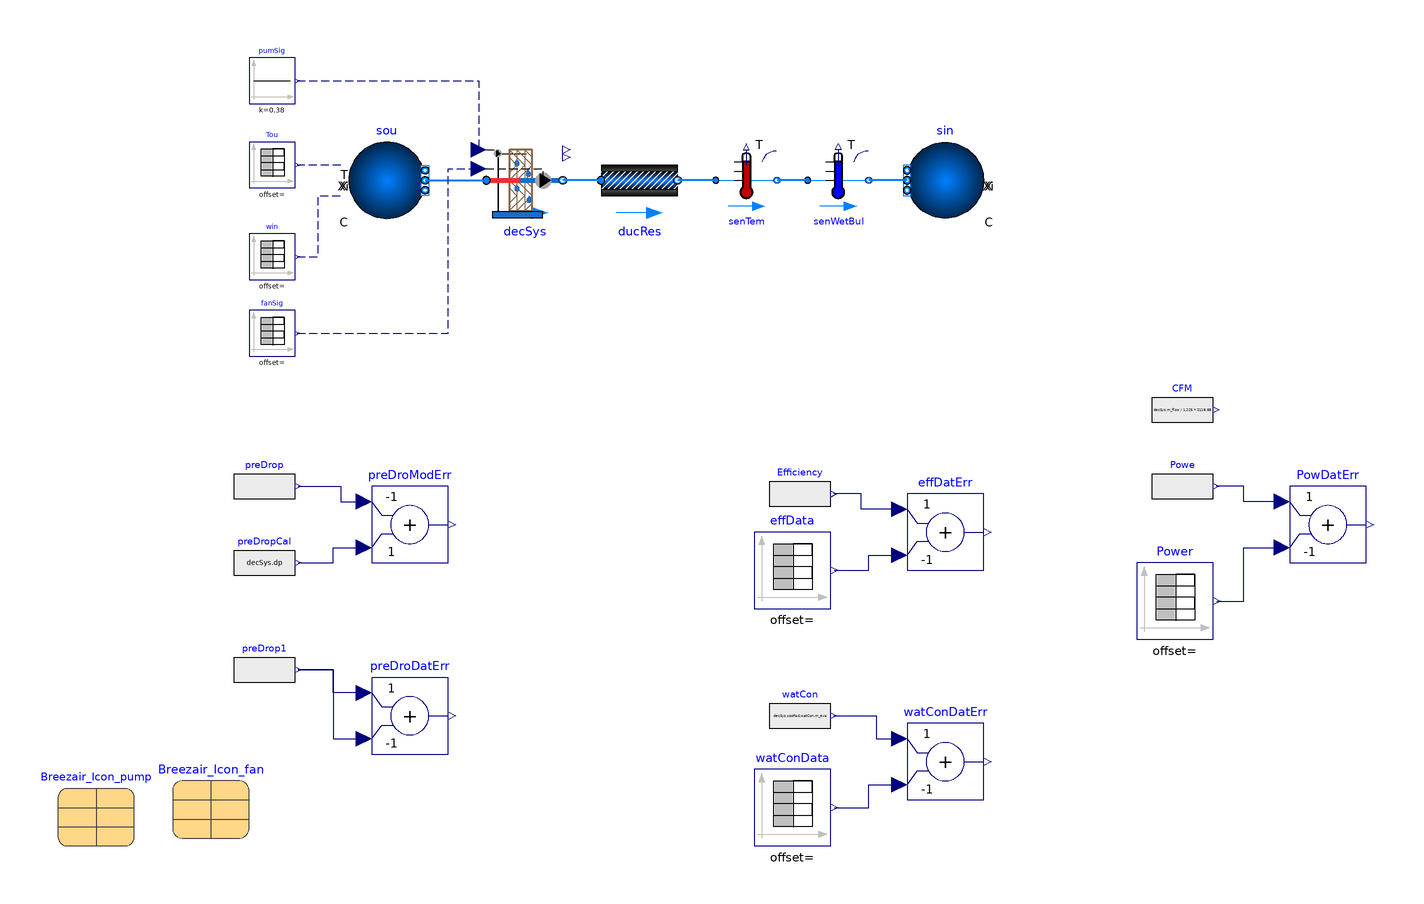

The Modelica model whose source follows is shown above as a component diagram (icons at their Placement, wires along their Line points).

model DirectEvapCoolerLumped
  extends Modelica.Icons.Example;

  //Medium model
  package MediumWater = Buildings.Media.Water "Water medium";
  package MediumAir = Buildings.Media.Air "Air medium";

  parameter Modelica.SIunits.MassFlowRate mW_flow_nominal=0.38 "Nominal mass flow rate on water side";
  parameter Modelica.SIunits.MassFlowRate mA_flow_nominal=3.12 "Nominal mass flow rate on air side";

  parameter Modelica.SIunits.PressureDifference dpW_nominal=100 "Nominal pressure drop on the water side";
  parameter Modelica.SIunits.PressureDifference dpA_nominal=170 "Nominal pressure drop on the air side";
  parameter Modelica.SIunits.PressureDifference dpD_nominal=74 "Nominal pressure drop across the duct";

  SystemModel.DecSysLumped decSys(
    redeclare package Medium = MediumAir,
    m_flow_nominal=mA_flow_nominal,
    mW_flow_nominal=mW_flow_nominal,
    dp_pad_nominal(displayUnit="Pa") = dpA_nominal,
    dp_pip_nominal(displayUnit="Pa") = dpW_nominal,
    Thickness=0.1,
    Length=2.034,
    Height=1,
    perFan=Breezair_Icon_fan,
    perPum=Breezair_Icon_pump)  "Direct evaporative cooling system" annotation (Placement(transformation(extent={{-30,30},{-10,50}})));
  Buildings.Fluid.Sources.Boundary_pT sou(
    redeclare package Medium = MediumAir,
    use_Xi_in=true,
    use_T_in=true,
    nPorts=1) annotation (Placement(transformation(extent={{-66,30},{-46,50}})));
  Buildings.Fluid.Sources.Boundary_pT sin(
    redeclare package Medium = MediumAir,
    use_T_in=false,
    nPorts=1) annotation (Placement(transformation(extent={{100,30},{80,50}})));
  Buildings.Fluid.Sensors.TemperatureTwoPort senTem(redeclare package Medium = MediumAir, m_flow_nominal=1)
    annotation (Placement(transformation(extent={{30,32},{46,48}})));
  Buildings.Fluid.Sensors.TemperatureWetBulbTwoPort senWetBul(redeclare package Medium = MediumAir, m_flow_nominal=1)
    annotation (Placement(transformation(extent={{54,32},{70,48}})));
  Buildings.Fluid.FixedResistances.PressureDrop ducRes(
    redeclare package Medium = MediumAir,
    m_flow_nominal=mA_flow_nominal,
    dp_nominal=dpD_nominal) "Resistance offered by the duct" annotation (Placement(transformation(extent={{0,30},{20,50}})));
  Modelica.Blocks.Sources.Constant
                               pumSig(k=0.38)
                                      "Pump signal" annotation (Placement(transformation(extent={{-92,60},{-80,72}})));
  Modelica.Blocks.Sources.TimeTable
                               fanSig(table=[0,170; 1,170; 2,170; 3,170; 4,170;
        5,170; 6,260; 7,260; 8,260; 9,260; 10,260; 11,350; 12,350; 13,350; 14,
        350; 15,350; 16,350; 17,350; 18,440; 19,440; 20,440; 21,440; 22,440; 23,
        440; 24,440; 25,440; 26,440; 27,440; 28,440; 29,440; 30,440; 31,440; 32,
        440; 33,440; 34,440; 35,440; 36,440; 37,440; 38,440; 39,440; 40,530; 41,
        530; 42,530; 43,530; 44,530; 45,530; 46,530; 47,530], timeScale=900)
                                      "Fan Signal" annotation (Placement(transformation(extent={{-92,-6},{-80,6}})));
  Modelica.Blocks.Sources.TimeTable
                               Tou(table=[0,305; 1,305; 2,305; 3,311; 4,316; 5,
        316; 6,305; 7,305; 8,311; 9,316; 10,316; 11,305; 12,305; 13,305; 14,311;
        15,311; 16,316; 17,316; 18,305; 19,305; 20,305; 21,311; 22,311; 23,316;
        24,316; 25,316; 26,311; 27,311; 28,311; 29,311; 30,311; 31,311; 32,311;
        33,311; 34,311; 35,311; 36,311; 37,311; 38,311; 39,311; 40,305; 41,305;
        42,305; 43,311; 44,311; 45,316; 46,316; 47,318], timeScale=900)
                                   "Outdoor temperature" annotation (Placement(transformation(extent={{-92,38},{-80,50}})));
  Modelica.Blocks.Sources.TimeTable
                               win(table=[0,0.00745; 1,0.011118; 2,0.015231; 3,
        0.005191; 4,0.00294; 5,0.010604; 6,0.00745; 7,0.015231; 8,0.005191; 9,
        0.006547; 10,0.010604; 11,0.00745; 12,0.011118; 13,0.015231; 14,
        0.005191; 15,0.012908; 16,0.006547; 17,0.010604; 18,0.00745; 19,
        0.011118; 20,0.015231; 21,0.005191; 22,0.012908; 23,0.006547; 24,
        0.006547; 25,0.010604; 26,0.008823; 27,0.008823; 28,0.008823; 29,
        0.008823; 30,0.008823; 31,0.008823; 32,0.008823; 33,0.008823; 34,
        0.008823; 35,0.008823; 36,0.008823; 37,0.008823; 38,0.008823; 39,
        0.008823; 40,0.00745; 41,0.011118; 42,0.015231; 43,0.005191; 44,
        0.012908; 45,0.006547; 46,0.010604; 47,0], timeScale=900)
                                   "Inlet humidity ratio" annotation (Placement(transformation(extent={{-92,14},{-80,26}})));
  Modelica.Blocks.Sources.RealExpression Efficiency(y=((Tou.y - senTem.T)/(Tou.y - senWetBul.T))*100)
    "Saturation efficiency"
    annotation (Placement(transformation(extent={{44,-50},{60,-34}})));
  Modelica.Blocks.Sources.RealExpression preDrop(y=decSys.port_a.p - decSys.port_b.p) "Pressure drop"
    annotation (Placement(transformation(extent={{-96,-48},{-80,-32}})));
  Modelica.Blocks.Sources.RealExpression watCon(y=decSys.cooPad.watCon.m_eva) "massflow rate of water consumed"
    annotation (Placement(transformation(extent={{44,-108},{60,-92}})));
  Modelica.Blocks.Sources.RealExpression preDropCal(y=decSys.dp) "Pressure drop calculated" annotation (Placement(transformation(extent={{-96,-68},{-80,-52}})));
  Modelica.Blocks.Math.Add preDroModErr(k1=-1) "Pressure drop error in the model" annotation (Placement(transformation(extent={{-60,-60},{-40,-40}})));
  Modelica.Blocks.Math.Add preDroDatErr(k2=-1) "Pressure drop error in the data" annotation (Placement(transformation(extent={{-60,-110},{-40,-90}})));
  Modelica.Blocks.Sources.RealExpression preDrop1(y=decSys.port_a.p - decSys.port_b.p) "Pressure drop"
    annotation (Placement(transformation(extent={{-96,-96},{-80,-80}})));
  Modelica.Blocks.Math.Add effDatErr(k2=-1) "Efficiency error" annotation (Placement(transformation(extent={{80,-62},{100,-42}})));
  Modelica.Blocks.Sources.TimeTable effData(table=[0,91.5; 1,92.3; 2,92.2; 3,
        91.6; 4,84.1; 5,92.5; 6,88.5; 7,87.6; 8,88.7; 9,89.9; 10,88.5; 11,86;
        12,86.1; 13,85.7; 14,86.3; 15,86; 16,87.6; 17,86.4; 18,84.1; 19,84.2;
        20,83.5; 21,84.5; 22,83.8; 23,85.8; 24,85.4; 25,85; 26,84.8; 27,84.6;
        28,84.8; 29,84.6; 30,84.9; 31,84.7; 32,84.6; 33,84.9; 34,84.8; 35,84.7;
        36,84.8; 37,84.6; 38,84.9; 39,84.6; 40,81.9; 41,81.9; 42,80.6; 43,83.1;
        44,82.1; 45,83.6; 46,83.8], timeScale=900)
                                            annotation (Placement(transformation(extent={{40,-72},{60,-52}})));
  Modelica.Blocks.Sources.TimeTable watConData(table=[0,0.0039976; 1,0.0032612;
        2,0.0017884; 3,0.0059964; 4,0.0044184; 5,0.0054704; 6,0.0059964; 7,
        0.0037872; 8,0.0086264; 9,0.009468; 10,0.0092576; 11,0.00789; 12,
        0.0069432; 13,0.004734; 14,0.0111512; 15,0.0083108; 16,0.0125188; 17,
        0.0109408; 18,0.0096784; 19,0.0088368; 20,0.0055756; 21,0.0135708; 22,
        0.0100992; 23,0.0155696; 24,0.0156748; 25,0.0139916; 26,0.0118876; 27,
        0.0119928; 28,0.0119928; 29,0.012098; 30,0.0119928; 31,0.0119928; 32,
        0.0119928; 33,0.012098; 34,0.0118876; 35,0.0119928; 36,0.012098; 37,
        0.0119928; 38,0.012098; 39,0.0119928; 40,0.0116772; 41,0.0103096; 42,
        0.0071536; 43,0.0151488; 44,0.0117824; 45,0.0187256; 46,0.0160956; 47,0], timeScale=900)
                                               annotation (Placement(transformation(extent={{40,-134},{60,-114}})));
  Modelica.Blocks.Math.Add watConDatErr(k2=-1) "Water consumption error in the data" annotation (Placement(transformation(extent={{80,-122},{100,-102}})));
  parameter Records.BreezairIcon170FanCurve Breezair_Icon_fan
    annotation (Placement(transformation(extent={{-112,-132},{-92,-112}})));
  Modelica.Blocks.Sources.RealExpression Powe(y=decSys.pumPow.y + decSys.fanPow.y)
    "Saturation efficiency" annotation (Placement(transformation(extent={{144,-48},{160,-32}})));
  Modelica.Blocks.Math.Add PowDatErr(k2=-1) "Efficiency error"
    annotation (Placement(transformation(extent={{180,-60},{200,-40}})));
  Modelica.Blocks.Sources.TimeTable Power(table=[0,102; 1,103; 2,102; 3,107; 4,104; 5,102; 6,195; 7,243;
        8,199; 9,193; 10,244; 11,379; 12,379; 13,376; 14,376; 15,423; 16,372; 17,435; 18,700; 19,694; 20,
        695; 21,705; 22,734; 23,701; 24,686; 25,749; 26,692; 27,703; 28,693; 29,704; 30,694; 31,706; 32,
        706; 33,702; 34,694; 35,707; 36,705; 37,708; 38,708; 39,712; 40,1204; 41,1194; 42,1187; 43,1197;
        44,1200; 45,1193; 46,1200], timeScale=900)
    annotation (Placement(transformation(extent={{140,-80},{160,-60}})));
  Modelica.Blocks.Sources.RealExpression CFM(y=(decSys.m_flow/1.225)*2118.88) "CFM through the cooler"
    annotation (Placement(transformation(extent={{144,-28},{160,-12}})));
  parameter Records.BreezairIcon170PumpCurve Breezair_Icon_pump
    annotation (Placement(transformation(extent={{-142,-134},{-122,-114}})));
equation
  connect(sou.ports[1], decSys.port_a) annotation (Line(
      points={{-46,40},{-38,40},{-38,40},{-30,40}},
      color={0,127,255},
      thickness=0.5));
  connect(sin.ports[1], senWetBul.port_b) annotation (Line(
      points={{80,40},{76,40},{76,40},{70,40}},
      color={0,127,255},
      thickness=0.5));
  connect(senWetBul.port_a, senTem.port_b) annotation (Line(
      points={{54,40},{46,40}},
      color={0,127,255},
      thickness=0.5));
  connect(senTem.port_a, ducRes.port_b) annotation (Line(
      points={{30,40},{20,40}},
      color={0,127,255},
      thickness=0.5));
  connect(ducRes.port_a, decSys.port_b) annotation (Line(
      points={{0,40},{-10,40}},
      color={0,127,255},
      thickness=0.5));
  connect(fanSig.y, decSys.fanSig) annotation (Line(
      points={{-79.4,0},{-40,0},{-40,43},{-32,43}},
      color={0,0,127},
      pattern=LinePattern.Dash));
  connect(pumSig.y, decSys.pumSig) annotation (Line(
      points={{-79.4,66},{-32,66},{-32,48}},
      color={0,0,127},
      pattern=LinePattern.Dash));
  connect(sou.T_in, Tou.y) annotation (Line(
      points={{-68,44},{-79.4,44}},
      color={0,0,127},
      pattern=LinePattern.Dash));
  connect(win.y, sou.Xi_in[1]) annotation (Line(
      points={{-79.4,20},{-74,20},{-74,36},{-68,36}},
      color={0,0,127},
      pattern=LinePattern.Dash));
  connect(preDrop.y, preDroModErr.u1) annotation (Line(points={{-79.2,-40},{-68,-40},{-68,-44},{-62,-44}}, color={0,0,127}));
  connect(preDropCal.y, preDroModErr.u2) annotation (Line(points={{-79.2,-60},{-70,-60},{-70,-56},{-62,-56}}, color={0,0,127}));
  connect(preDroDatErr.u1, preDrop1.y) annotation (Line(points={{-62,-94},{-70,-94},{-70,-88},{-79.2,-88}}, color={0,0,127}));
  connect(effDatErr.u1, Efficiency.y) annotation (Line(points={{78,-46},{68,-46},{68,-42},{60.8,-42}}, color={0,0,127}));
  connect(effData.y, effDatErr.u2) annotation (Line(points={{61,-62},{70,-62},{70,-58},{78,-58}}, color={0,0,127}));
  connect(watCon.y, watConDatErr.u1) annotation (Line(points={{60.8,-100},{72,-100},{72,-106},{78,-106}}, color={0,0,127}));
  connect(watConData.y, watConDatErr.u2) annotation (Line(points={{61,-124},{70,-124},{70,-118},{78,-118}}, color={0,0,127}));
  connect(preDrop1.y, preDroDatErr.u2)
    annotation (Line(points={{-79.2,-88},{-70,-88},{-70,-106},{-62,-106}}, color={0,0,127}));
  connect(PowDatErr.u1, Powe.y)
    annotation (Line(points={{178,-44},{168,-44},{168,-40},{160.8,-40}}, color={0,0,127}));
  connect(Power.y, PowDatErr.u2)
    annotation (Line(points={{161,-70},{168,-70},{168,-56},{178,-56}}, color={0,0,127}));
  annotation (Icon(coordinateSystem(preserveAspectRatio=false, extent={{-100,-120},{100,100}})), Diagram(coordinateSystem(preserveAspectRatio=false, extent={{-120,
            -140},{220,100}})),
                          experiment(
      StopTime=41400,
      Interval=300,
      Tolerance=1e-06,
      __Dymola_Algorithm="Dassl"),
       __Dymola_Commands(file="modelica://DirectEvaporativeCooler/Scripts/DirectEvapCoolerLumped.mos"
        "Simulate and plot"));
end DirectEvapCoolerLumped;